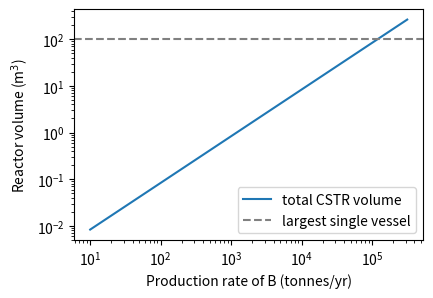
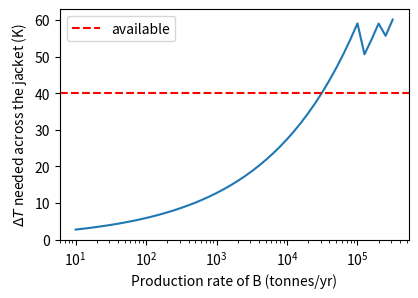
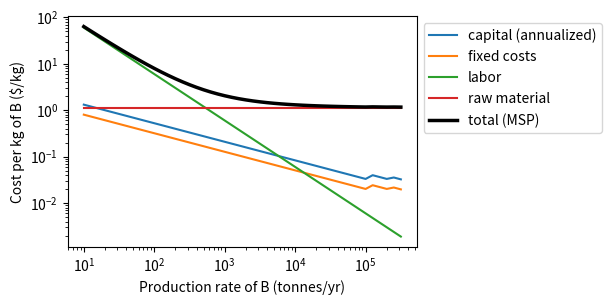
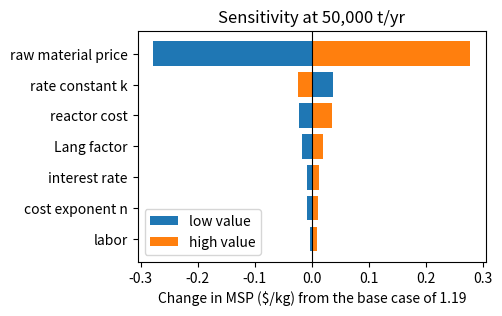
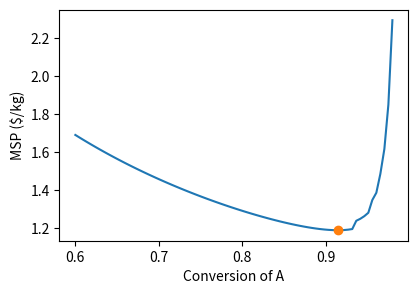
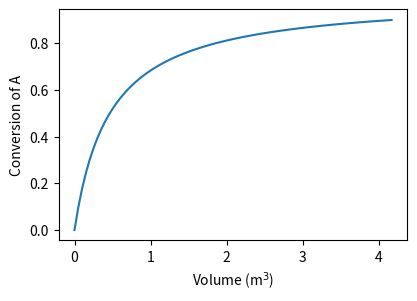

The script that saved these images, in order:
# ---
# jupyter:
#   jupytext:
#     formats: ipynb,py:percent
#     text_representation:
#       extension: .py
#       format_name: percent
#       format_version: '1.3'
#       jupytext_version: 1.19.5
#   kernelspec:
#     display_name: Python 3
#     language: python
#     name: python3
# ---

# %% [markdown]
# # Scale-up and techno-economics in Python: a worked example
#
# *Guest session in the Chemical Engineering Capstone, Northeastern University, 16 November 2026. Richard West.*
#
# [![Open In Colab](https://colab.research.google.com/assets/colab-badge.svg)](https://colab.research.google.com/github/NUChemE/capstone-python/blob/main/scaleup-in-python.ipynb)
#
# **How to use this notebook.** Open it in Google Colab with the badge above (nothing to install), then
# either run everything with *Runtime → Run all*, or run one cell at a time with **Shift + Enter**.
# Change a number, run the cell again, and see what happens. That is most of the skill.
#
# **What it does.** It takes a toy process from a 50 L pilot reactor to a 300,000 tonne/yr plant,
# following the pattern you would use for your own project:
#
# 1. Put the parameters in one place.
# 2. Write the model as a Python function.
# 3. Solve it with `fsolve`, in *rating* mode and in *design* mode.
# 4. Sweep the scale.
# 5. Check what changes with scale (heat removal).
# 6. Put costs on it, and get a minimum selling price.
# 7. Ask what matters most (a tornado chart) and what is optimal.
#
# **Every number here is a placeholder.** The kinetics, prices and cost correlations are invented to
# be plausible. Replace them with your own data and with correlations from Turton, Seider, or Peters
# & Timmerhaus, and cite where each one came from.
#
# **Python is not Aspen.** Python has no property package and no library of unit operations unless
# you bring one in. What it is good at is the part around them: your own model of the step that isn't
# standard, sweeping the scale, costing, sensitivity and uncertainty, all in one notebook that you can
# rerun and that someone else can check. It works well alongside Aspen as well as instead of it.

# %%
import numpy as np                      # arrays and maths
import matplotlib.pyplot as plt         # plotting
from scipy.optimize import fsolve, minimize_scalar   # equation solving, optimization
from scipy.integrate import solve_ivp   # ODE integration

# Make every figure smaller than matplotlib's default (6.4 x 4.8 inches).
# Text is sized in points, so it stays the same size while the plot shrinks:
# the labels become larger *relative to the figure*. That makes plots easier
# to read on screen, and in a report or slide, where figures get scaled down.
# Setting it once here saves passing figsize= to every plot. (width, height) in inches.
plt.rcParams["figure.figsize"] = (4.5, 3)

# %% [markdown]
# ## 0. Python in one cell (skip if you've used it before)
#
# Everything below is built from these few pieces. Lines starting with `#` are comments.

# %%
x = 3.0                         # a variable holding a number
unit = "reactor"                # a variable holding text (a string)

def square(y):                  # define a function; its body is indented 4 spaces
    return y**2                 # ** means "to the power of"

print(f"{unit}: {square(x)}")   # an f-string puts values into text
print(f"{x / 7:.3f}")           # a format code after the colon: 3 decimal places

low, high = 0.5, 0.7            # "unpacking": set two variables at once
print(low, high)

a = np.linspace(0, 1, 5)        # a NumPy array: 5 numbers from 0 to 1
print(a, a**2)                  # arithmetic works on the whole array at once

d = {"T": 350.0, "P": 1.0}      # a dictionary: values looked up by name
print(d["T"])

# %% [markdown]
# ## 1. The process, and every parameter in one place
#
# A liquid-phase reaction A → B in an isothermal, steady CSTR. The rate is second order,
# $r = k\,C_A^2$. A and B have the same molar mass (an isomerization, say).
#
# Put **all** the inputs in one dictionary, with units in the comments. Later we can change one
# value and rerun everything, which is how the sensitivity analysis works. (For real projects, the
# `pint` package can carry units through the calculation for you.)

# %%
p = {
    # ---- chemistry and reactor ----
    "k": 6.0,            # rate constant, m3/(kmol h), for r = k*CA**2
    "CA0": 5.0,          # concentration of A in the feed, kmol/m3
    "MW": 100.0,         # molar mass of A and of B, kg/kmol
    "X": 0.90,           # target conversion of A
    "dH": -8.0e4,        # heat of reaction, kJ/kmol (negative: exothermic)
    "U": 500.0,          # jacket heat-transfer coefficient, W/(m2 K)
    "dT_max": 40.0,      # largest reactor-minus-coolant temperature difference we can use, K
    "V_max": 100.0,      # largest single vessel we would build, m3
    "hours": 8000.0,     # operating hours per year
    # ---- economics: placeholders! replace with sourced values ----
    "C_ref": 150e3,      # purchased cost of a 10 m3 jacketed, stirred reactor, $
    "V_ref": 10.0,       # size of that reference reactor, m3
    "n_exp": 0.6,        # cost-capacity exponent (the "six-tenths rule")
    "f_reactor": 0.1,    # reactor's share of all purchased equipment (separations usually cost more)
    "lang": 4.7,         # Lang factor: total capital / purchased equipment (fluid plant)
    "price_A": 1.00,     # raw material price, $/kg
    "labor": 0.6e6,      # operating labor, $/yr (hardly changes with scale!)
    "fixed_frac": 0.08,  # maintenance, insurance, overheads: fraction of capital per year
    "rate": 0.10,        # interest (discount) rate
    "years": 15,         # plant life, years
}


# %% [markdown]
# ## 2. The model as a function
#
# A mole balance on A at steady state: **in − out − consumed by reaction = 0**,
#
# $$F_{A0} - F_A - k\,C_A^2\,V = 0, \qquad F_{A0} = v_0 C_{A0}, \quad F_A = v_0 C_A .$$
#
# Write it as a *residual*: a function that returns zero when the numbers are consistent.
# Then a solver can find the unknown that makes it zero, whichever variable is unknown.

# %%
def cstr_residual(CA, V, v0, p):
    """Mole balance on A in a steady CSTR. Returns zero when CA, V and v0 are consistent."""
    FA0 = v0 * p["CA0"]               # kmol/h of A fed in
    FA = v0 * CA                      # kmol/h of A leaving
    consumed = p["k"] * CA**2 * V     # kmol/h of A reacting
    return FA0 - FA - consumed


# %% [markdown]
# ## 3. Solving it
#
# ### Rating mode: we have a 50 L pilot reactor. What conversion does it give?
#
# The equipment is fixed and we want the outcome, as in an ordinary Aspen simulation.
# The unknown is $C_A$, so `fsolve` varies $C_A$ (starting from a guess, `x0`) until the residual is zero.
# `args` passes the other inputs through to the function.

# %%
from scipy.optimize import fsolve   # already imported at the top; repeated to show where it comes from

V_pilot = 0.050      # m3 (50 L)
v0_pilot = 0.0125    # m3/h (12.5 L/h), so the residence time is 4 h

# fsolve returns an array of answers, even for one unknown, so [0] takes the first one
CA = fsolve(cstr_residual, x0=1.0, args=(V_pilot, v0_pilot, p))[0]
X_pilot = 1 - CA / p["CA0"]
print(f"Exit concentration CA = {CA:.3f} kmol/m3, conversion = {X_pilot:.1%}")


# %% [markdown]
# Always sanity-check what a solver gives you. This balance is a quadratic in $C_A$, so it also has a
# negative "solution". The starting guess decides which one `fsolve` finds. Try `x0=-5`.
#
# ### Design mode: how big a reactor do we need for a given production rate?
#
# Now the conversion is the specification and the volume is the unknown, as with a Design Spec in
# Aspen. It's the **same equation** with a different unknown.
#
# `fsolve` varies the *first* argument of the function it is given, but here the unknown is `V`, the
# second. So inside `reactor_volume` we `def` a small function, `residual_in_V(V)`, that takes `V`
# alone and fills in the other inputs. A function defined inside another can use that function's
# variables, such as `CA` and `v0`.
# The starting guess is a reactor with a 1 h residence time, which is at least the right order of
# magnitude at every scale. A guess that is far off (try `x0=1.0`) can make `fsolve` struggle.

# %%
def reactor_volume(P_tonnes, p):
    """Liquid volume (m3) of CSTR needed to make P_tonnes per year of B at conversion p["X"]."""
    FB = P_tonnes * 1000 / p["MW"] / p["hours"]   # kmol/h of B wanted
    FA0 = FB / p["X"]                             # kmol/h of A to feed
    v0 = FA0 / p["CA0"]                           # feed flow, m3/h
    CA = p["CA0"] * (1 - p["X"])                  # exit concentration, set by X
    def residual_in_V(V):                         # the same balance, as a function of V alone
        return cstr_residual(CA, V, v0, p)
    V = fsolve(residual_in_V, x0=v0)[0]           # guess: 1 h residence time
    return V

P_design = 50_000    # tonnes of B per year
V = reactor_volume(P_design, p)

# check the solver against the hand solution, V = v0 X / (k CA0 (1-X)^2)
FA0 = P_design * 1000 / p["MW"] / p["hours"] / p["X"]
V_hand = (FA0 / p["CA0"]) * p["X"] / (p["k"] * p["CA0"] * (1 - p["X"])**2)
print(f"{P_design:,} t/yr needs V = {V:.1f} m3 (hand calculation: {V_hand:.1f} m3)")

# %% [markdown]
# Check a solver against something you can work out by hand whenever you can, even if only for a
# special case.
#
# ## 4. Sweep the scale, from pilot to plant
#
# Call the function in a loop over production rates. `np.logspace(1, 5.5, 46)` gives 46 values from
# $10^1$ to $10^{5.5}$ (10 to about 300,000 t/yr), evenly spaced on a log scale.

# %%
P_range = np.logspace(1, 5.5, 46)                          # tonnes/yr
# [... for P in P_range] is a "list comprehension": a for loop that collects each
# result into a list. np.array then turns the list into a NumPy array.
V_range = np.array([reactor_volume(P, p) for P in P_range])  # m3

plt.loglog(P_range, V_range, label="total CSTR volume")
plt.axhline(p["V_max"], color="gray", linestyle="--", label="largest single vessel")
plt.xlabel("Production rate of B (tonnes/yr)")
plt.ylabel("Reactor volume (m$^3$)")
plt.legend()
plt.show()


# %% [markdown]
# A straight line of slope 1: at the same residence time, volume is proportional to throughput.
# **The kinetics don't know about scale.** What changes with scale is everything else: heat
# removal, mixing, residence-time distribution, safety, and the largest vessel anyone will build.
# Above `V_max` we need several reactors in parallel.
#
# ## 5. What changes with scale: removing the heat
#
# The heat released is proportional to volume ($\propto L^3$), but the jacket area is only
# $\propto L^2$, so the area per unit volume falls as the reactor grows. The temperature difference
# needed to remove the heat through the jacket is
#
# $$\Delta T = \frac{Q}{U A}, \qquad Q = F_B\,(-\Delta H_r) .$$
#
# Assume each vessel is a cylinder with height $H = 1.5\,D$.

# %%
def cooling_dT(P_tonnes, p):
    """Reactor-to-coolant temperature difference (K) needed to remove the heat through the jacket."""
    V = reactor_volume(P_tonnes, p)
    n_vessels = np.ceil(V / p["V_max"])            # number of vessels in parallel
    Vi = V / n_vessels                             # volume of each, m3
    D = (4 * Vi / (1.5 * np.pi))**(1/3)            # diameter, m, from V = (pi/4) D^2 (1.5 D)
    A = np.pi * D * (1.5 * D) + np.pi * D**2 / 4   # jacketed wall + bottom, m2
    FB = P_tonnes * 1000 / p["MW"] / p["hours"] / n_vessels   # kmol/h of B made in each vessel
    Q = FB * -p["dH"] * 1000 / 3600                # heat released per vessel, W
    return Q / (p["U"] * A)

dT_range = np.array([cooling_dT(P, p) for P in P_range])

plt.semilogx(P_range, dT_range)
plt.axhline(p["dT_max"], color="red", linestyle="--", label="available")
plt.xlabel("Production rate of B (tonnes/yr)")
plt.ylabel("$\\Delta T$ needed across the jacket (K)")
plt.legend()
plt.show()

# dT_range > p["dT_max"] is an array of True/False values, one per scale.
# Indexing P_range with it keeps only the scales where the answer is True.
too_hot = P_range[dT_range > p["dT_max"]]
print(f"A jacket alone is not enough above about {round(too_hot.min(), -3):,.0f} t/yr")


# %% [markdown]
# At the pilot scale the jacket removes the heat with a few kelvin to spare; at plant scale it can't.
# The options are internal coils, a pump-around loop through an external heat exchanger, several
# smaller reactors, or a more dilute feed. **Each one is a design decision with a cost**, and none of
# them showed up in the pilot plant. The drop at the right is where the volume is split between two
# vessels. This kind of check is what a scale-up model is for.
#
# ## 6. Costs: capital, operating, and the minimum selling price
#
# - **Capital.** Size the reactor by the six-tenths rule, $C = C_\text{ref}\,(V/V_\text{ref})^{n}$,
#   scale up to all the equipment, then multiply by a Lang factor to get the total capital investment.
# - **Annualized capital.** The capital recovery factor turns a one-off investment into an equal
#   yearly payment over the plant's life, at the interest rate:
#   $\text{CRF} = \dfrac{i(1+i)^N}{(1+i)^N - 1}$.
# - **Operating costs.** Raw material, labor, and fixed costs proportional to the capital.
# - **Minimum selling price (MSP).** The price of B at which the plant just covers all of that.

# %%
def capital_cost(V, p):
    """Total capital investment, $, for a total reactor volume V (m3)."""
    n_vessels = np.ceil(V / p["V_max"])                           # vessels in parallel
    reactors = n_vessels * p["C_ref"] * (V / n_vessels / p["V_ref"])**p["n_exp"]   # six-tenths rule, per vessel
    equipment = reactors / p["f_reactor"]                         # all purchased equipment
    return p["lang"] * equipment

def annual_costs(P_tonnes, p):
    """Yearly costs of the plant, $/yr, by category."""
    TCI = capital_cost(reactor_volume(P_tonnes, p), p)
    i, N = p["rate"], p["years"]
    crf = i * (1 + i)**N / ((1 + i)**N - 1)
    kg_B = P_tonnes * 1000
    return {
        "capital (annualized)": crf * TCI,
        "fixed costs": p["fixed_frac"] * TCI,
        "labor": p["labor"],
        "raw material": kg_B / p["X"] * p["price_A"],   # unreacted A is not recycled here
    }

def min_selling_price(P_tonnes, p):
    """Minimum selling price of B, $/kg."""
    # .values() gives just the numbers from the dictionary, without their names
    return sum(annual_costs(P_tonnes, p).values()) / (P_tonnes * 1000)

costs = annual_costs(P_design, p)
msp = min_selling_price(P_design, p)
TCI = capital_cost(reactor_volume(P_design, p), p)
print(f"At {P_design:,} t/yr the total capital is {TCI/1e6:.1f} M$")   # :, adds thousands commas
print(f"Minimum selling price: ${msp:.2f}/kg")
# :22s pads the text to 22 characters, :7.2f is 7 wide with 2 decimals, :.0% is a percentage
# .items() gives each name together with its value
for name, c in costs.items():
    print(f"  {name:22s} {c/1e6:7.2f} M$/yr  ({c / sum(costs.values()):.0%})")

# %%
for name in costs:
    per_kg = [annual_costs(P, p)[name] / (P * 1000) for P in P_range]
    plt.loglog(P_range, per_kg, label=name)
plt.loglog(P_range, [min_selling_price(P, p) for P in P_range], "k", lw=2.5, label="total (MSP)")
plt.xlabel("Production rate of B (tonnes/yr)")
plt.ylabel("Cost per kg of B ($/kg)")
plt.legend(loc="upper left", bbox_to_anchor=(1, 1))   # outside the axes, so it hides no data
plt.show()

# %% [markdown]
# This plot is economies of scale. At small scale, labor and capital dominate, and the product costs
# tens of dollars per kg. At large scale the curve flattens towards the raw-material cost divided by
# the yield. From then on, **chemistry and feedstock price matter more than equipment.**
#
# ## 7. What matters most? A tornado chart
#
# Change one input at a time to a low and a high value, and see how far the MSP moves. Sort the
# inputs by how far. `q = p.copy()` makes a copy of the parameters, so changing a value in `q`
# leaves the base case, `p`, alone.

# %%
tests = {   # label: (parameter, low value, high value)
    "raw material price": ("price_A", 0.75, 1.25),
    "rate constant k": ("k", 3.0, 12.0),
    "reactor cost": ("C_ref", 100e3, 225e3),
    "Lang factor": ("lang", 3.5, 6.0),
    "cost exponent n": ("n_exp", 0.5, 0.7),
    "labor": ("labor", 0.4e6, 1.0e6),
    "interest rate": ("rate", 0.06, 0.15),
}
base = min_selling_price(P_design, p)
results = []
for label in tests:
    key, low, high = tests[label]     # unpack the three entries
    q = p.copy()                      # a copy, so the base case p is left alone
    q[key] = low
    msp_low = min_selling_price(P_design, q)
    q[key] = high
    msp_high = min_selling_price(P_design, q)
    results.append((label, msp_low - base, msp_high - base))

def spread(result):                               # how far the MSP moves, low to high
    label, change_low, change_high = result
    return abs(change_high - change_low)

# sort() can take a function, just as fsolve does: it calls spread() on each result
# and sorts by the answer. Smallest first, so the largest bar ends up on top.
results.sort(key=spread)

labels = [r[0] for r in results]
plt.barh(labels, [r[1] for r in results], label="low value")
plt.barh(labels, [r[2] for r in results], label="high value")
plt.axvline(0, color="k", lw=0.8)
plt.xlabel(f"Change in MSP ($/kg) from the base case of {base:.2f}")
plt.title(f"Sensitivity at {P_design:,} t/yr")
plt.legend()
plt.show()


# %% [markdown]
# At this scale the raw-material price swamps everything to do with equipment. That tells you where
# to spend your effort: a better price quote for A would do more than refining the reactor cost
# correlation. (The rate constant matters much less, because it changes only the size of the reactor, and the
# reactor is a small part of the cost.)
#
# A tornado chart is a *local*, one-at-a-time sensitivity analysis. It changes one input while the
# others sit at their base values, so it cannot show interactions (an input that matters only when
# another is also high), and the answer depends on the low and high values you chose. A *global*
# sensitivity analysis varies all the inputs together, sampled from ranges or probability
# distributions, and works out how much of the spread in the MSP each input causes, alone and through
# interactions. The Python library [SALib](https://salib.readthedocs.io) does this (Sobol indices,
# the Morris method and others) in a few lines, using a function like `min_selling_price`. For the
# ideas behind it, see Saltelli et al., *Global Sensitivity Analysis: The Primer* (Wiley, 2008).
#
# ## 8. Optimization: the best conversion
#
# Higher conversion wastes less A but needs a much bigger reactor, since $V \propto X/(1-X)^2$.
# `minimize_scalar` finds the conversion with the lowest MSP.

# %%
from scipy.optimize import minimize_scalar   # already imported at the top; repeated to show where it comes from

def msp_at_conversion(X):
    q = p.copy()
    q["X"] = X
    return min_selling_price(P_design, q)

best = minimize_scalar(msp_at_conversion, bounds=(0.5, 0.98), method="bounded")
# minimize_scalar returns a "result object": best.x is the answer, best.fun is the MSP there
print(f"Best conversion = {best.x:.3f}, MSP = ${best.fun:.3f}/kg")
print(f"Base case:  X = {p['X']}, MSP = ${base:.3f}/kg")

X_range = np.linspace(0.6, 0.98, 80)
plt.plot(X_range, [msp_at_conversion(X) for X in X_range])
plt.plot(best.x, best.fun, "o")
plt.xlabel("Conversion of A")
plt.ylabel("MSP ($/kg)")
plt.show()

# %% [markdown]
# The optimum is shallow: any conversion from about 0.88 to 0.93 gives an MSP within 1% of the best,
# so choose within that range on other grounds (heat removal, safety, what the separation needs).
# The kinks to the right are where a second, then a third, reactor vessel is added. A flat optimum
# is common, and worth knowing about before you report a number to three decimal places.
#
# In a real design you would **recycle** the unreacted A, which changes this answer completely.
# Recycle makes it a flowsheet problem, and that is where Aspen, or a Python flowsheet library such
# as IDAES or difflow, earns its keep. Two things to try: add the heat-removal limit from section 5 as
# a constraint, and add a separation cost that rises as the conversion falls.
#
# ## Appendix: a plug-flow reactor, with `solve_ivp`
#
# The same kinetics in a PFR. The design equation is an ODE in volume,
# $\dfrac{dF_A}{dV} = -k\,C_A^2$, which `solve_ivp` integrates. An *event* stops the integration
# when the target conversion is reached.
#
# `solve_ivp` is written for *systems* of ODEs, so even with one equation the state `y` is a list
# (here `y[0]` is $F_A$), and the function returns a list of derivatives. The function also uses
# `v0` and `p` from outside it, which works but means it depends on whatever those were last set to.

# %%
from scipy.integrate import solve_ivp   # already imported at the top; repeated to show where it comes from

FA0 = P_design * 1000 / p["MW"] / p["hours"] / p["X"]   # kmol/h of A
v0 = FA0 / p["CA0"]                                     # m3/h

def pfr(V, y):
    FA = y[0]
    CA = FA / v0
    return [-p["k"] * CA**2]

def reached_target(V, y):
    return y[0] - FA0 * (1 - p["X"])     # zero when the conversion reaches X
reached_target.terminal = True           # unusual Python: a setting stored on the function itself,
                                         # which is how solve_ivp is told to stop at this event

sol = solve_ivp(pfr, (0, 1000), [FA0], events=reached_target, max_step=0.05)
V_pfr = sol.t_events[0][0]    # t_events has one array per event function: first event, first time
print(f"PFR volume {V_pfr:.1f} m3, against {reactor_volume(P_design, p):.1f} m3 for a CSTR")

plt.plot(sol.t, 1 - sol.y[0] / FA0)      # sol.t: the volumes; sol.y[0]: F_A at each one
plt.xlabel("Volume (m$^3$)")
plt.ylabel("Conversion of A")
plt.show()

# %% [markdown]
# For a second-order reaction at 90% conversion, the PFR is a tenth the size of the CSTR.
#
# ## Where next
#
# - **[pycse](https://kitchingroup.cheme.cmu.edu/pycse/intro.html)**, John Kitchin's free book,
#   *Python Computations in Science and Engineering*. Every chapter opens in Colab. Most relevant:
#   [nonlinear equations](https://kitchingroup.cheme.cmu.edu/pycse/book/07-nla-1.html),
#   [systems of ODEs](https://kitchingroup.cheme.cmu.edu/pycse/book/04-fode-2.html),
#   [optimization](https://kitchingroup.cheme.cmu.edu/pycse/book/10-min-max.html),
#   [constrained optimization](https://kitchingroup.cheme.cmu.edu/pycse/book/13-constrained-optimization.html),
#   [nonlinear regression](https://kitchingroup.cheme.cmu.edu/pycse/book/11-regression.html).
# - The [README for this repository](https://github.com/NUChemE/capstone-python) lists which tool to
#   use for which problem, and how to install Python on your own computer.
#
# ---
#
# *About this notebook.* Planned by Richard West. The code and text were mostly written by
# Claude Code (Opus 5.5), an AI assistant, and checked by running every cell. All the numbers are
# illustrative placeholders. MIT licence.
